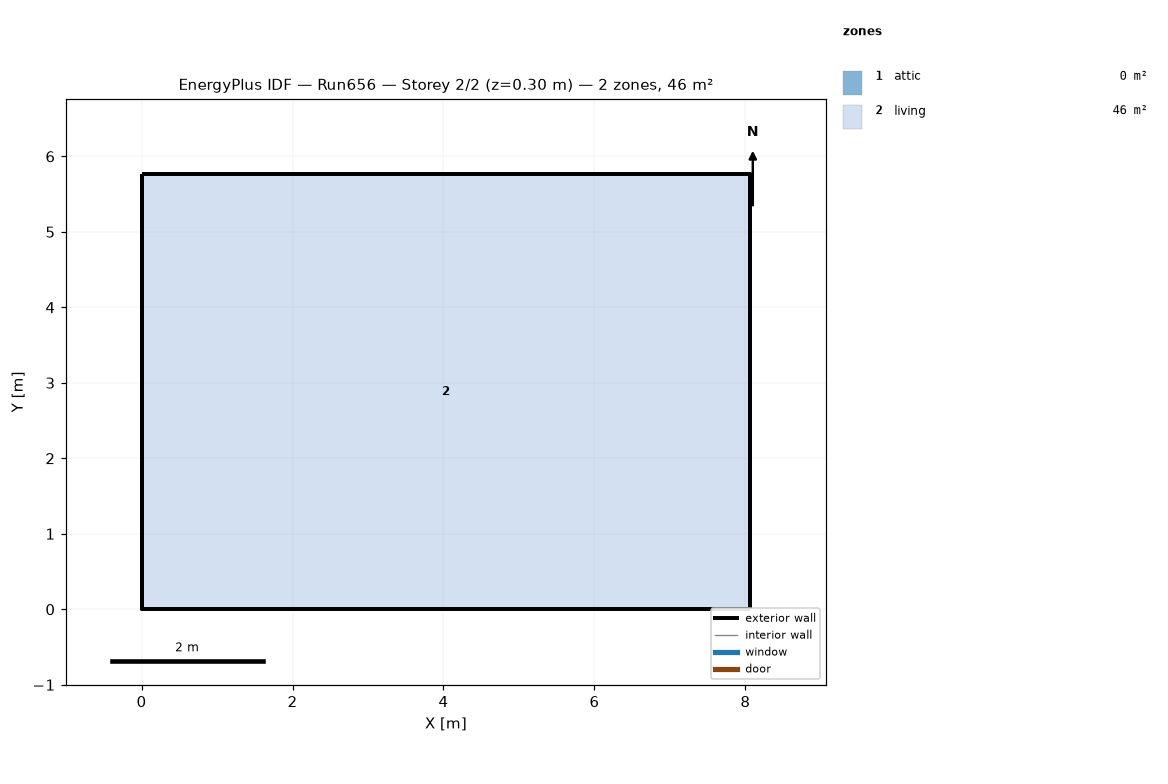
=== STOREY PLAN SPEC (per zone: floor XY polygon, exterior-wall plan segments, windows/doors) ===
zone 1: attic  (0.0 m²)
  exterior wall: (8.06, 0.00) – (8.06, 5.76) – (8.06, 2.88)  [8.6 m]
  exterior wall: (0.00, 5.76) – (0.00, 0.00) – (0.00, 2.88)  [8.6 m]
zone 2: living  (46.5 m²)
  floor: (0.00, 0.00) (0.00, 5.76) (8.06, 5.76) (8.06, 0.00)
  exterior wall: (0.00, 0.00) – (8.06, 0.00)  [8.1 m]
  exterior wall: (8.06, 0.00) – (8.06, 5.76)  [5.8 m]
  exterior wall: (8.06, 5.76) – (0.00, 5.76)  [8.1 m]
  exterior wall: (0.00, 5.76) – (0.00, 0.00)  [5.8 m]

=== DERIVED (storey summary) ===
Building: Run656
Storey: 2 of 2  (floor level z = 0.30 m)
Storey gross floor area: 46.5 m²
Zones on this storey: 2
  - attic: floor 0.0 m²; exterior wall 17.3 m (7.9 m²); WWR 0.0%
  - living: floor 46.5 m²; exterior wall 27.6 m (202.3 m²); WWR 0.0%
Zone adjacency: (none detected)